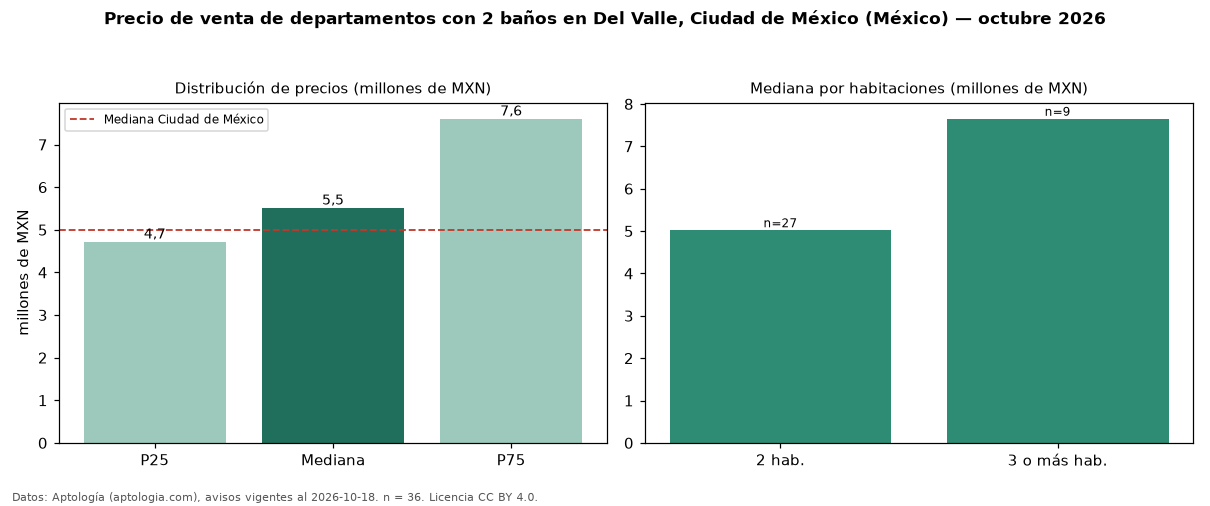

The file beside this chart, header and first rows:
seccion, metrica, valor, moneda, n
filtro, ban2, con 2 baños, , 36
precio, p25, 4718750, MXN, 36
precio, mediana, 5513750, MXN, 36
precio, p75, 7605000, MXN, 36
precio, minimo, 3550000, MXN, 36
precio, maximo, 12000000, MXN, 36
m2, mediana_precio_m2, 60145, MXN, 34
m2, area_mediana_m2, 96.1, m2, 34
banos, mediana_banos, 2.0, , 
habitaciones, 2, 5020000, MXN, 27
habitaciones, 3+, 7650000, MXN, 9
ciudad, mediana_ciudad_referencia, 4990000, MXN, 
ciudad, mediana_m2_ciudad, 53447, MXN, 
fuente, fecha_datos, 2026-10-18, , 
fuente, atribucion, https://www.aptologia.com/, , 
fuente, licencia, CC BY 4.0, , 
